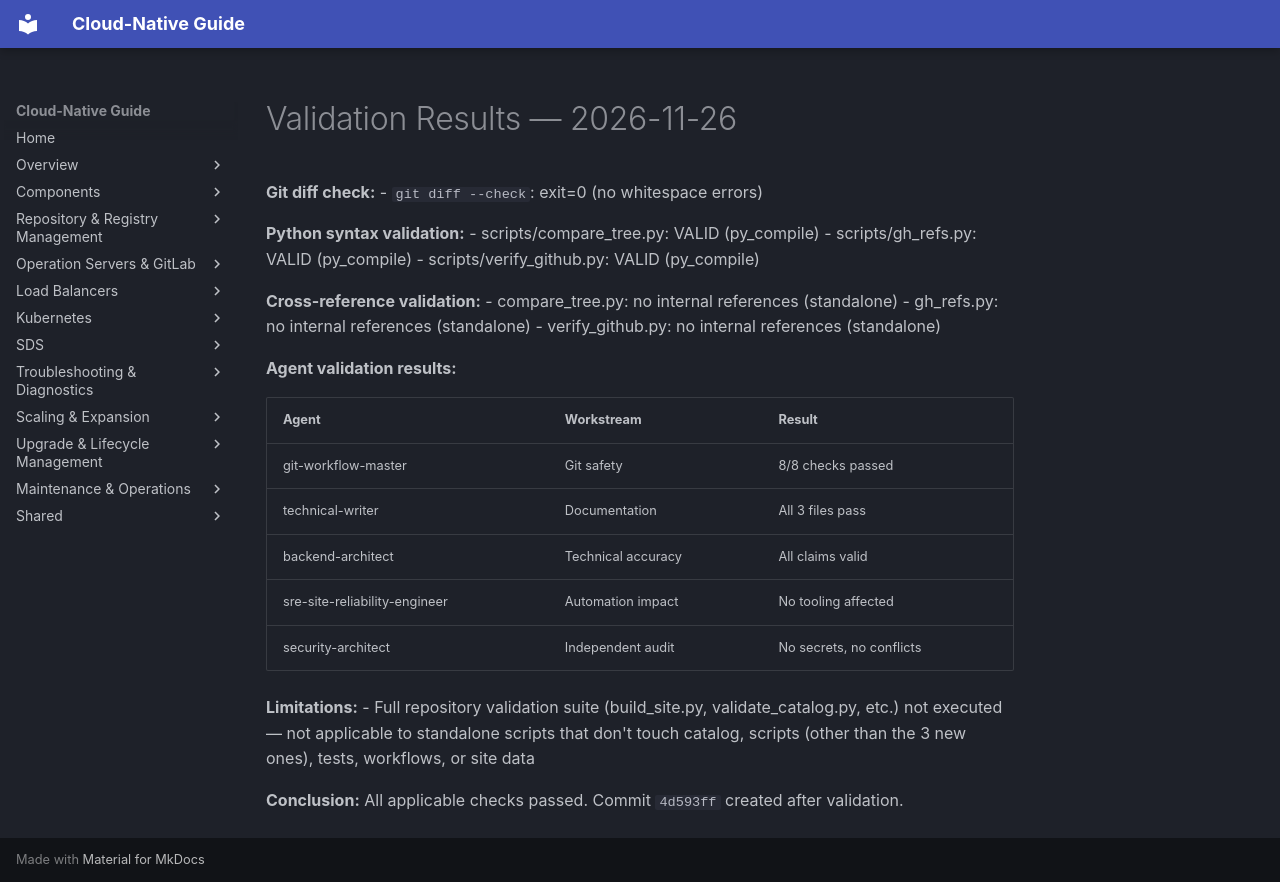

repository: DavoudTeimouri/cloud-native-guide · page: release-artifacts/autonomous-execution/2026-11-26/validation-results/index.html · generator: mkdocs

# Validation Results — 2026-11-26

**Git diff check:**
- `git diff --check`: exit=0 (no whitespace errors)

**Python syntax validation:**
- scripts/compare_tree.py: VALID (py_compile)
- scripts/gh_refs.py: VALID (py_compile)
- scripts/verify_github.py: VALID (py_compile)

**Cross-reference validation:**
- compare_tree.py: no internal references (standalone)
- gh_refs.py: no internal references (standalone)
- verify_github.py: no internal references (standalone)

**Agent validation results:**

| Agent | Workstream | Result |
|-------|------------|--------|
| git-workflow-master | Git safety | 8/8 checks passed |
| technical-writer | Documentation | All 3 files pass |
| backend-architect | Technical accuracy | All claims valid |
| sre-site-reliability-engineer | Automation impact | No tooling affected |
| security-architect | Independent audit | No secrets, no conflicts |

**Limitations:**
- Full repository validation suite (build_site.py, validate_catalog.py, etc.) not executed — not applicable to standalone scripts that don't touch catalog, scripts (other than the 3 new ones), tests, workflows, or site data

**Conclusion:** All applicable checks passed. Commit `4d593ff` created after validation.
